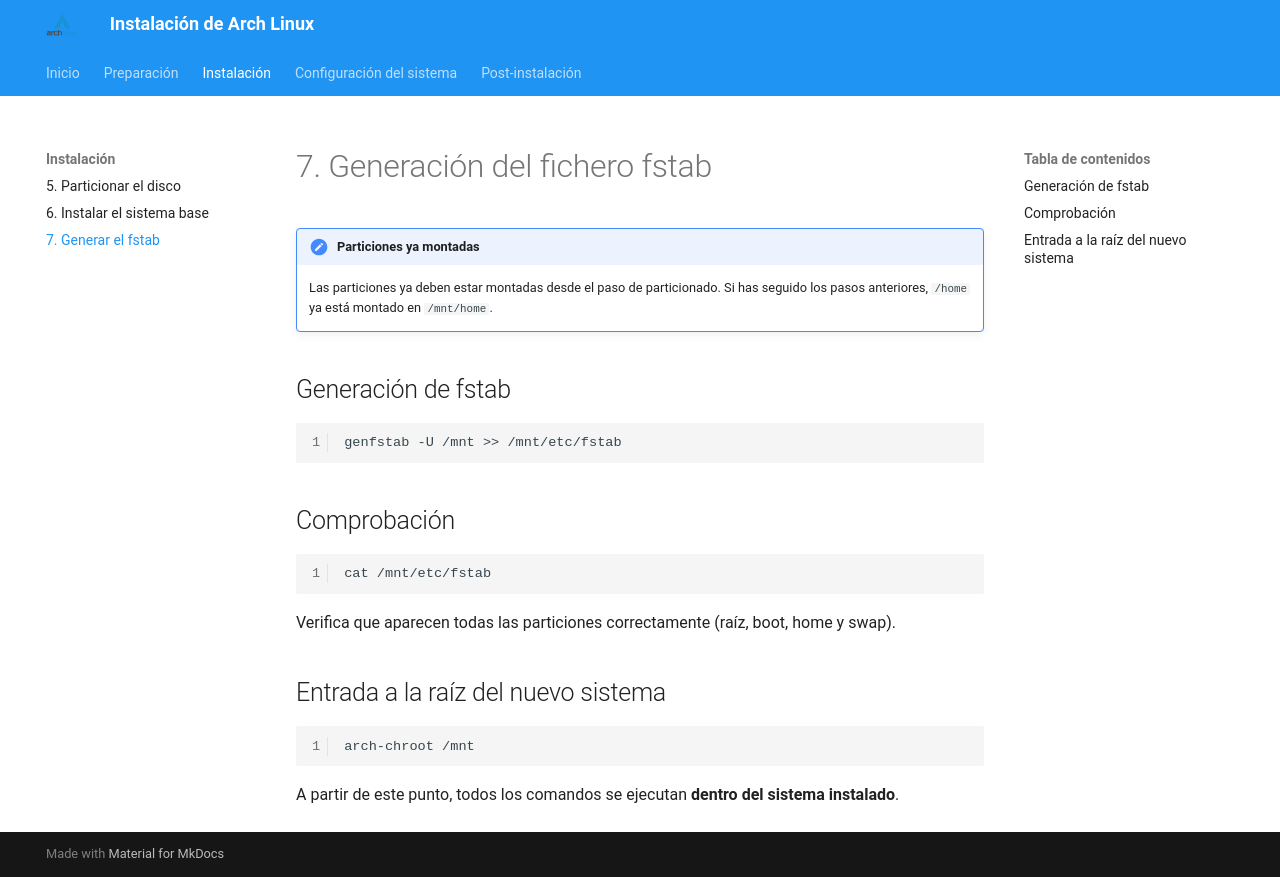

repository: fjmarcelo/arch-linux · page: 07-fstab/index.html · generator: mkdocs

# 7. Generación del fichero fstab

!!! note "Particiones ya montadas"
    Las particiones ya deben estar montadas desde el paso de particionado.
    Si has seguido los pasos anteriores, `/home` ya está montado en `/mnt/home`.

## Generación de fstab

```bash
genfstab -U /mnt >> /mnt/etc/fstab
```

## Comprobación

```bash
cat /mnt/etc/fstab
```

Verifica que aparecen todas las particiones correctamente (raíz, boot, home y swap).

## Entrada a la raíz del nuevo sistema

```bash
arch-chroot /mnt
```

A partir de este punto, todos los comandos se ejecutan **dentro del sistema instalado**.
